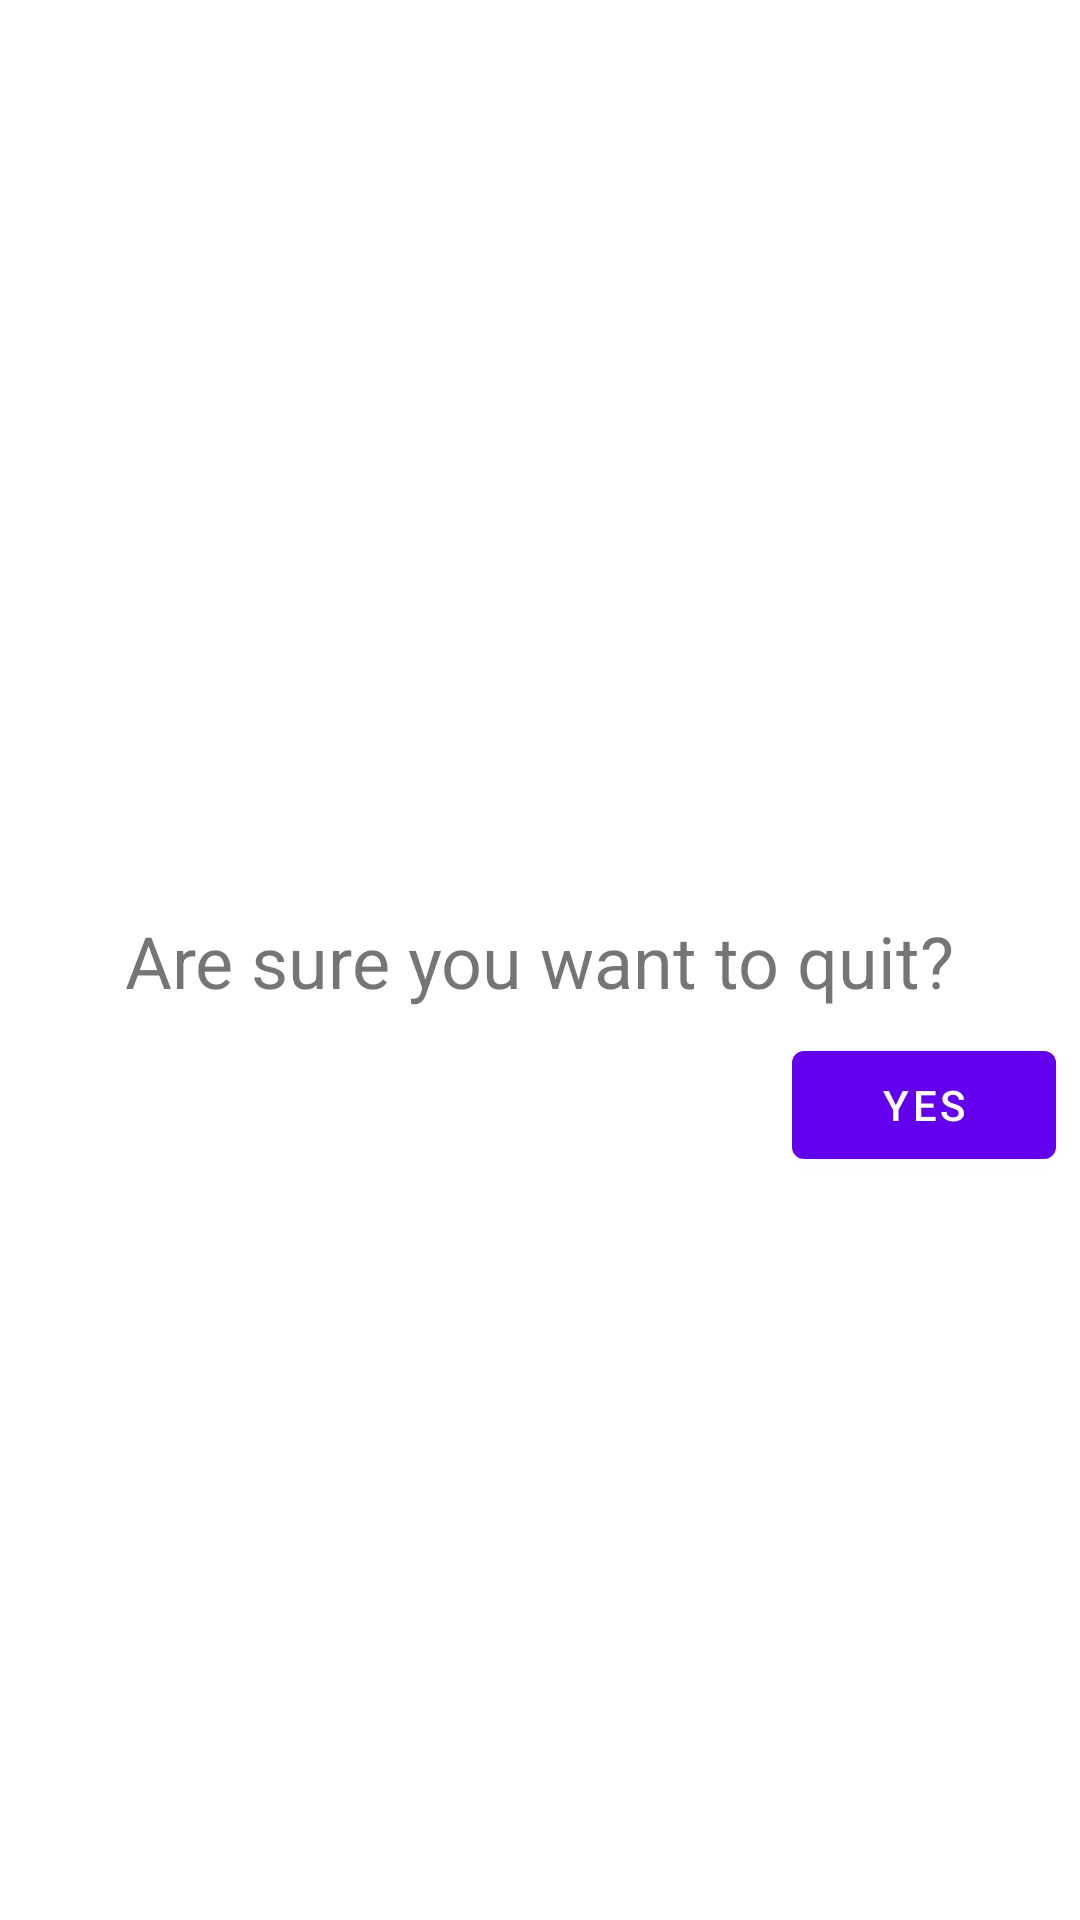

This screen was rendered from an Android layout file. Write that file and the resources it references.
<!-- AndroidManifest.xml: fallback theme Theme.MaterialComponents.DayNight.NoActionBar -->
<!-- res/layout/popup_quit_during_gameplay.xml -->
<?xml version="1.0" encoding="utf-8"?>
<androidx.constraintlayout.widget.ConstraintLayout xmlns:android="http://schemas.android.com/apk/res/android"
    xmlns:app="http://schemas.android.com/apk/res-auto"
    android:layout_width="match_parent"
    android:layout_height="match_parent">

    <TextView
        android:id="@+id/popupQuitDuringGameTV"
        android:layout_width="wrap_content"
        android:layout_height="wrap_content"
        android:text="@string/popupQuitDuringGameplay_tvText"
        android:textSize="24sp"
        app:layout_constraintBottom_toBottomOf="parent"
        app:layout_constraintEnd_toEndOf="parent"
        app:layout_constraintStart_toStartOf="parent"
        app:layout_constraintTop_toTopOf="parent" />

    <Button
        android:id="@+id/popupQuitDuringGameOKBtn"
        android:layout_width="wrap_content"
        android:layout_height="wrap_content"
        android:text="@string/popupQuitDuringGameplay_okBtn"
        android:layout_marginTop="8dp"
        android:layout_marginRight="8dp"
        app:layout_constraintEnd_toEndOf="parent"
        app:layout_constraintTop_toBottomOf="@+id/popupQuitDuringGameTV" />



</androidx.constraintlayout.widget.ConstraintLayout>
<!-- resources referenced by this layout -->
<resources>
  <string name="popupQuitDuringGameplay_okBtn">Yes</string>
  <string name="popupQuitDuringGameplay_tvText">Are sure you want to quit?</string>
</resources>
